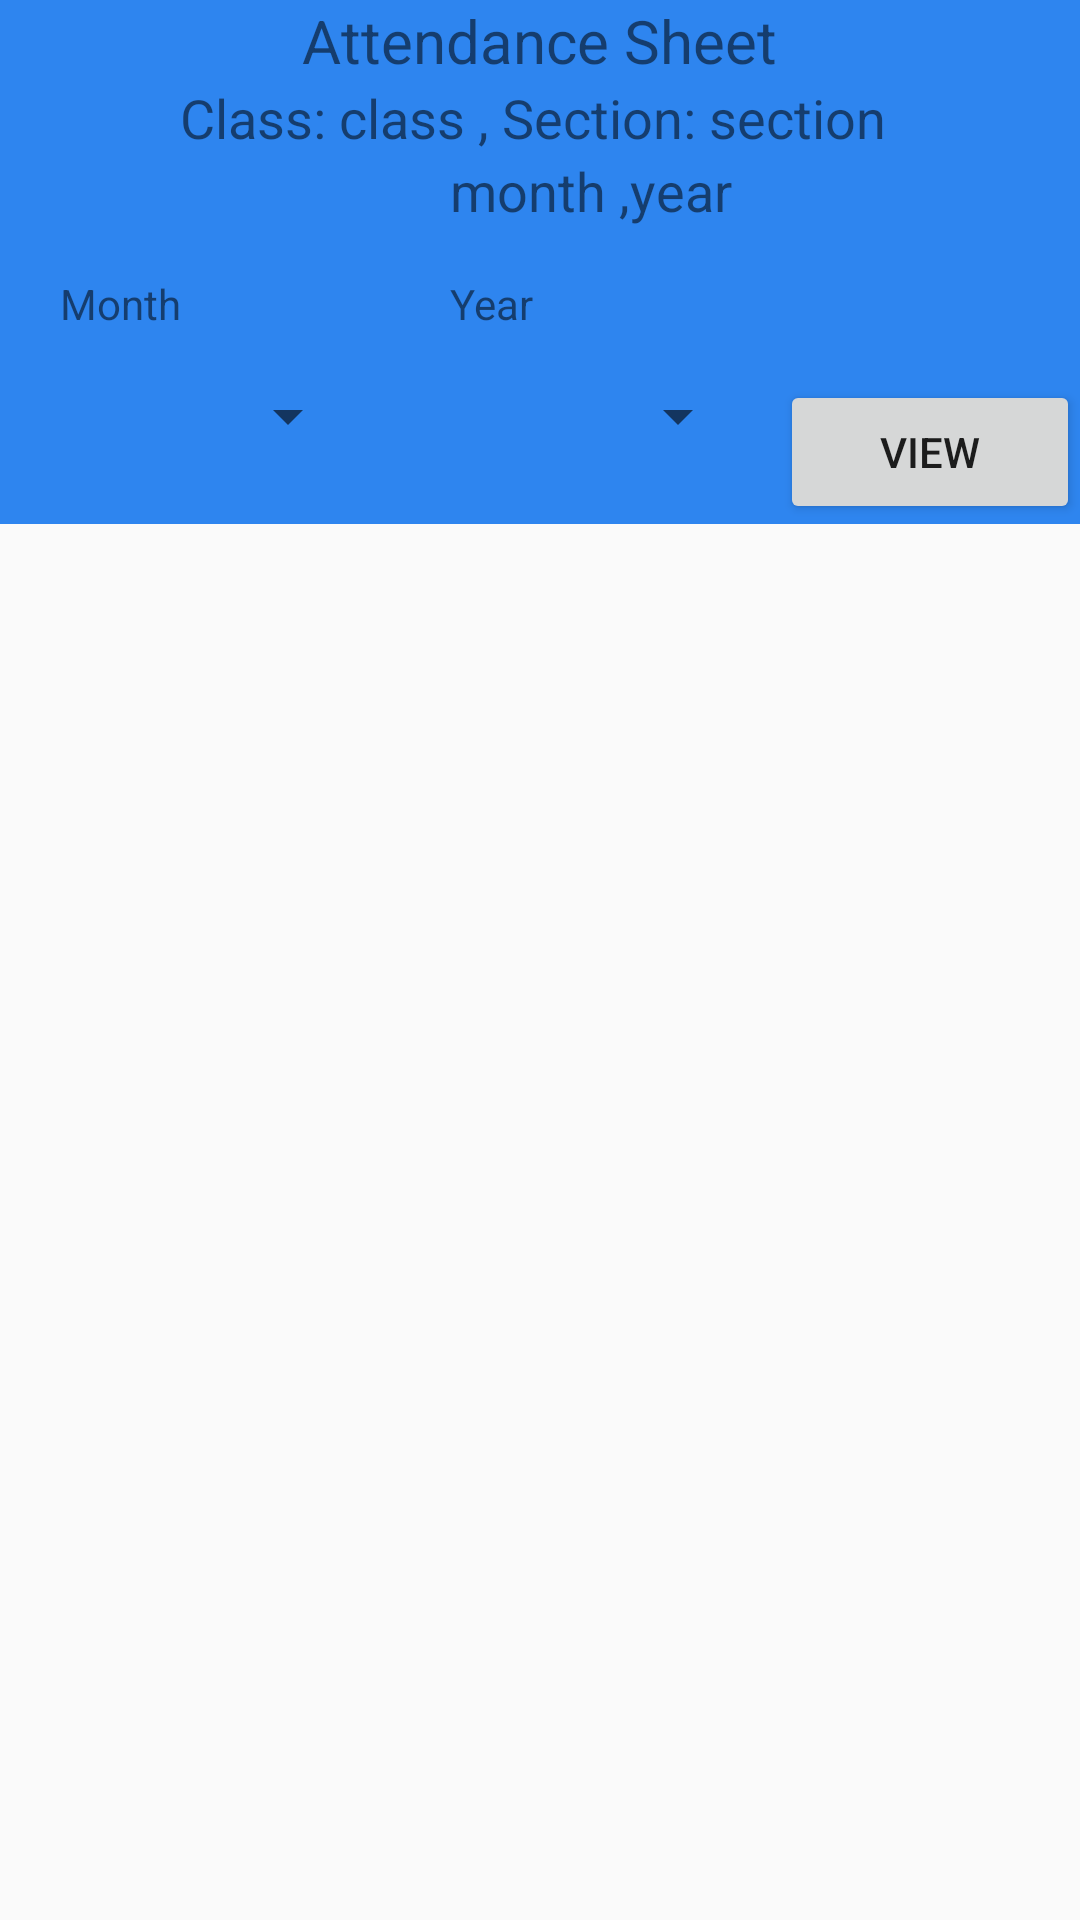

Produce the Android XML layout that renders to this screen, including the resource entries it uses.
<!-- AndroidManifest.xml: application theme AppTheme -->
<!-- res/layout/fragment_parent_attendance.xml -->
<?xml version="1.0" encoding="utf-8"?>
<LinearLayout xmlns:android="http://schemas.android.com/apk/res/android"
    android:layout_width="match_parent"
    android:layout_height="match_parent"
    android:orientation="vertical">

    <LinearLayout
        android:layout_width="match_parent"
        android:layout_height="wrap_content"
        android:background="@color/login"
        android:orientation="vertical">

        <RelativeLayout

            android:layout_width="match_parent"
            android:layout_height="wrap_content">

            <TextView
                android:id="@+id/attendance"
                android:layout_width="wrap_content"
                android:layout_height="wrap_content"
                android:layout_centerHorizontal="true"
                android:text="Attendance Sheet"
                android:textSize="20dp" />

            <LinearLayout
                android:id="@+id/l"
                android:layout_width="wrap_content"
                android:layout_height="wrap_content"
                android:layout_below="@+id/attendance"
                android:layout_centerHorizontal="true">

                <TextView
                    android:id="@+id/clas"
                    android:layout_width="wrap_content"
                    android:layout_height="wrap_content"
                    android:text="Class: "
                    android:textSize="18dp" />

                <TextView
                    android:id="@+id/c"
                    android:layout_width="wrap_content"
                    android:layout_height="wrap_content"
                    android:layout_toRightOf="@+id/clas"
                    android:text="class , "
                    android:textSize="18dp" />

                <TextView
                    android:id="@+id/section"
                    android:layout_width="wrap_content"
                    android:layout_height="wrap_content"
                    android:layout_toRightOf="@+id/c"
                    android:text="Section: "
                    android:textSize="18dp" />

                <TextView
                    android:layout_width="wrap_content"
                    android:layout_height="wrap_content"
                    android:layout_toRightOf="@+id/section"
                    android:text="section "
                    android:textSize="18dp" />

            </LinearLayout>

            <TextView
                android:id="@+id/tvmonth"
                android:layout_width="wrap_content"
                android:layout_height="wrap_content"
                android:layout_below="@id/l"
                android:layout_centerHorizontal="true"
                android:text="month ,"
                android:textSize="18dp" />

            <TextView
                android:id="@+id/tvyear"
                android:layout_width="wrap_content"
                android:layout_height="wrap_content"
                android:layout_below="@id/l"
                android:layout_centerHorizontal="true"
                android:layout_toRightOf="@+id/tvmonth"
                android:text="year"
                android:textSize="18dp" />
        </RelativeLayout>

        <RelativeLayout
            android:layout_width="match_parent"
            android:layout_height="wrap_content"
            android:layout_marginLeft="20dp"

            android:paddingTop="16dp">

            <TextView
                android:id="@+id/m"
                android:layout_width="120dp"
                android:layout_height="wrap_content"
                android:text="Month" />

            <TextView
                android:id="@+id/y"
                android:layout_width="120dp"
                android:layout_height="wrap_content"
                android:layout_marginLeft="10dp"
                android:layout_toRightOf="@+id/m"
                android:text="Year" />
        </RelativeLayout>

        <RelativeLayout
            android:layout_width="match_parent"
            android:layout_height="wrap_content"
            android:paddingTop="16dp">

            <Spinner
                android:id="@+id/month"
                android:layout_width="120dp"
                android:layout_height="wrap_content" />

            <Spinner
                android:id="@+id/year"
                android:layout_width="120dp"
                android:layout_height="wrap_content"
                android:layout_marginLeft="10dp"
                android:layout_toRightOf="@+id/month" />

            <Button
                android:id="@+id/view"
                android:layout_width="100dp"
                android:layout_height="wrap_content"
                android:layout_alignParentRight="true"
                android:text="view" />
        </RelativeLayout>
    </LinearLayout>

    <android.support.v7.widget.RecyclerView
        android:id="@+id/myattendance"
        android:layout_width="match_parent"
        android:layout_height="match_parent"
        android:layout_marginTop="10dp" />
</LinearLayout>
<!-- resources referenced by this layout -->
<resources>
  <color name="login">#FF2E85EF</color>
  <style name="AppTheme" parent="Theme.AppCompat.Light.DarkActionBar">
          
          <item name="colorPrimary">@color/colorPrimary</item>
          <item name="colorPrimaryDark">@color/colorPrimaryDark</item>
          <item name="colorAccent">@color/colorAccent</item>
      </style>
  <color name="colorPrimary">#3F51B5</color>
  <color name="colorPrimaryDark">#303F9F</color>
  <color name="colorAccent">#FF4081</color>
</resources>
